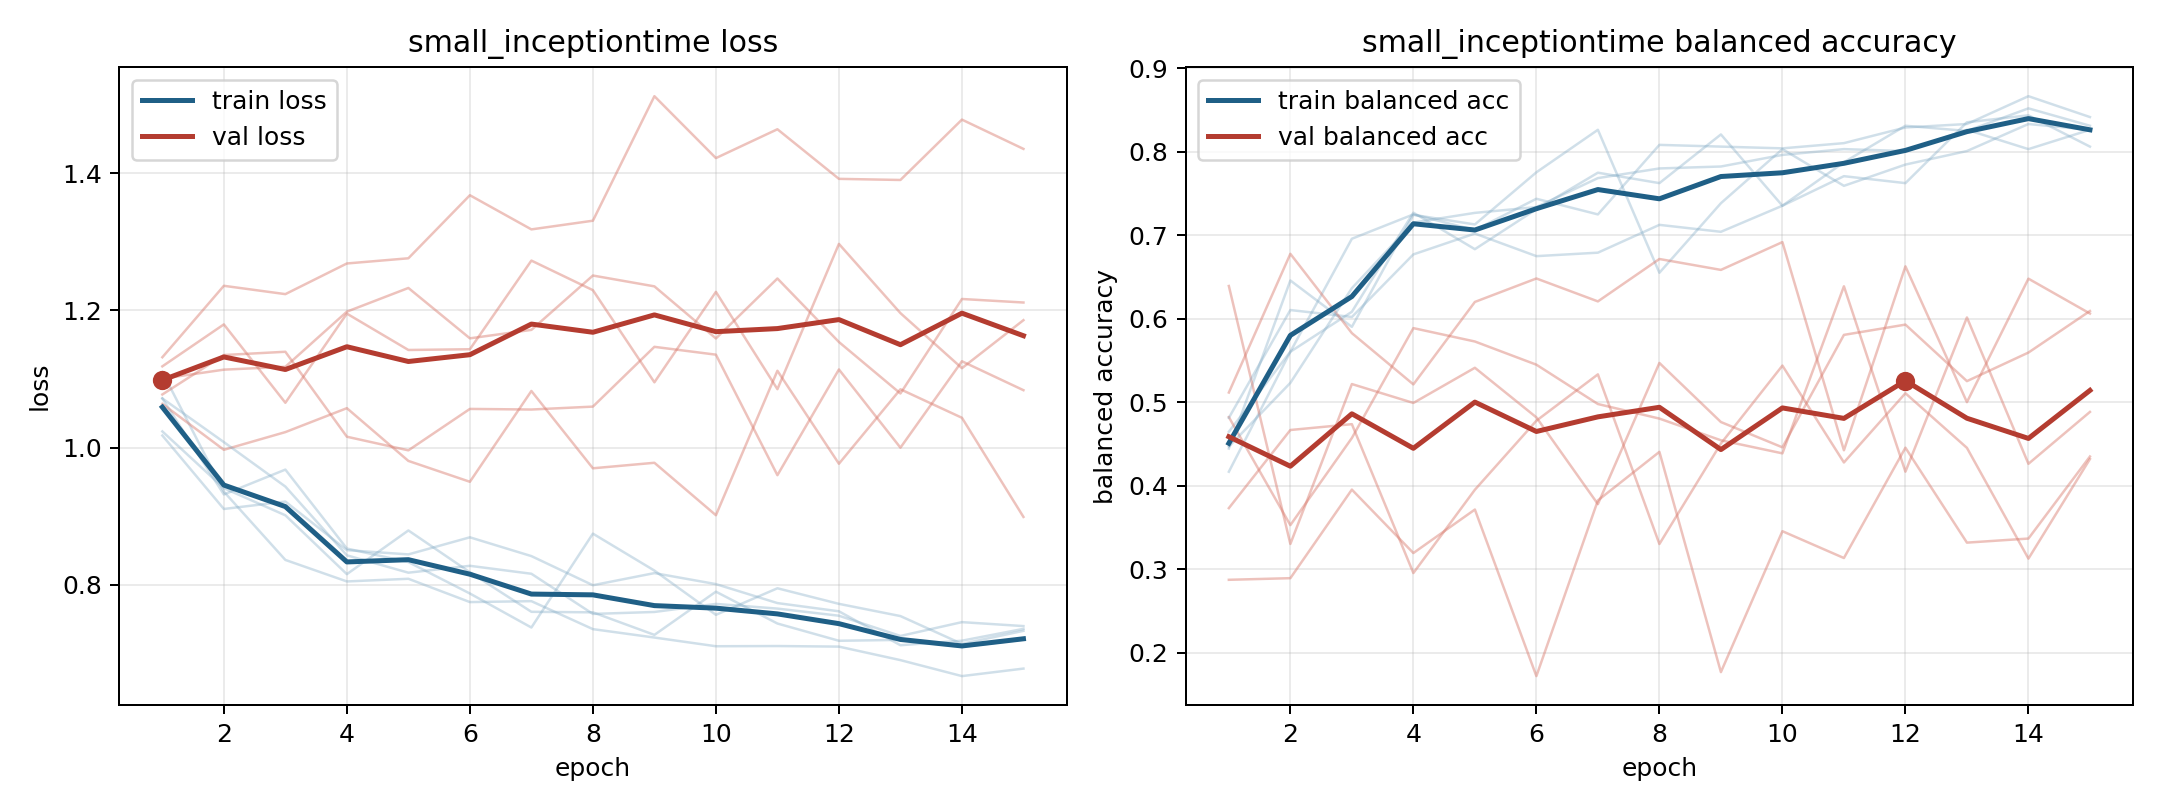

The data file committed next to this chart (first rows):
model, fold, epoch, train_loss, train_balanced_accuracy, val_loss, val_balanced_accuracy
small_inceptiontime, 1, 1, 1.11, 0.4167, 1.132, 0.2872
small_inceptiontime, 1, 2, 0.9357, 0.5604, 1.236, 0.2891
small_inceptiontime, 1, 3, 0.8361, 0.6958, 1.224, 0.3952
small_inceptiontime, 1, 4, 0.8047, 0.725, 1.268, 0.3192
small_inceptiontime, 1, 5, 0.8086, 0.7063, 1.276, 0.3714
small_inceptiontime, 1, 6, 0.7747, 0.7438, 1.368, 0.1718
small_inceptiontime, 1, 7, 0.776, 0.725, 1.318, 0.3823
small_inceptiontime, 1, 8, 0.7352, 0.8083, 1.331, 0.4405
small_inceptiontime, 1, 9, 0.723, 0.8063, 1.512, 0.1765
small_inceptiontime, 1, 10, 0.7103, 0.8042, 1.422, 0.3454
small_inceptiontime, 1, 11, 0.7106, 0.8104, 1.464, 0.3133
small_inceptiontime, 1, 12, 0.7097, 0.8292, 1.392, 0.4454
small_inceptiontime, 1, 13, 0.69, 0.8333, 1.39, 0.3317
small_inceptiontime, 1, 14, 0.6667, 0.8667, 1.478, 0.3366
small_inceptiontime, 1, 15, 0.6777, 0.8417, 1.435, 0.4349
small_inceptiontime, 2, 1, 1.072, 0.4444, 1.1, 0.6392
small_inceptiontime, 2, 2, 0.9316, 0.6458, 1.114, 0.3301
small_inceptiontime, 2, 3, 0.9678, 0.5903, 1.118, 0.5217
small_inceptiontime, 2, 4, 0.8527, 0.7245, 1.198, 0.4991
small_inceptiontime, 2, 5, 0.833, 0.713, 1.233, 0.5412
small_inceptiontime, 2, 6, 0.7872, 0.7755, 1.159, 0.4818
small_inceptiontime, 2, 7, 0.7376, 0.8264, 1.171, 0.3779
small_inceptiontime, 2, 8, 0.8744, 0.6551, 1.251, 0.547
small_inceptiontime, 2, 9, 0.8206, 0.7384, 1.235, 0.4762
small_inceptiontime, 2, 10, 0.7561, 0.8032, 1.159, 0.4459
small_inceptiontime, 2, 11, 0.7948, 0.7593, 1.246, 0.5806
small_inceptiontime, 2, 12, 0.7721, 0.7847, 1.154, 0.593
small_inceptiontime, 2, 13, 0.7542, 0.8009, 1.079, 0.5252
small_inceptiontime, 2, 14, 0.7137, 0.8333, 1.217, 0.5595
small_inceptiontime, 2, 15, 0.7327, 0.8264, 1.211, 0.6093
small_inceptiontime, 3, 1, 1.023, 0.4646, 1.077, 0.4821
small_inceptiontime, 3, 2, 0.9407, 0.5604, 1.135, 0.3527
small_inceptiontime, 3, 3, 0.9012, 0.6083, 1.14, 0.4571
small_inceptiontime, 3, 4, 0.8154, 0.7271, 1.016, 0.5888
small_inceptiontime, 3, 5, 0.8791, 0.6833, 0.9959, 0.5727
small_inceptiontime, 3, 6, 0.8182, 0.7313, 1.056, 0.5449
small_inceptiontime, 3, 7, 0.7605, 0.775, 1.055, 0.4978
small_inceptiontime, 3, 8, 0.7597, 0.7625, 1.06, 0.4803
small_inceptiontime, 3, 9, 0.7268, 0.8208, 1.147, 0.4543
small_inceptiontime, 3, 10, 0.7898, 0.7354, 1.135, 0.4387
small_inceptiontime, 3, 11, 0.7434, 0.7875, 0.9597, 0.6389
small_inceptiontime, 3, 12, 0.7182, 0.8312, 1.114, 0.4167
small_inceptiontime, 3, 13, 0.7195, 0.825, 0.9998, 0.6015
small_inceptiontime, 3, 14, 0.7093, 0.8521, 1.126, 0.4262
small_inceptiontime, 3, 15, 0.7201, 0.8313, 1.084, 0.4883
small_inceptiontime, 4, 1, 1.017, 0.4812, 1.064, 0.5116
small_inceptiontime, 4, 2, 0.9104, 0.6104, 0.9967, 0.6778
small_inceptiontime, 4, 3, 0.9212, 0.6021, 1.022, 0.5827
small_inceptiontime, 4, 4, 0.8503, 0.6771, 1.057, 0.5213
small_inceptiontime, 4, 5, 0.8442, 0.7021, 0.9805, 0.6201
small_inceptiontime, 4, 6, 0.8691, 0.675, 0.95, 0.6482
small_inceptiontime, 4, 7, 0.8417, 0.6792, 1.082, 0.6208
small_inceptiontime, 4, 8, 0.7992, 0.7125, 0.9697, 0.6716
small_inceptiontime, 4, 9, 0.8169, 0.7042, 0.9777, 0.6585
small_inceptiontime, 4, 10, 0.8009, 0.7354, 0.9013, 0.6918
small_inceptiontime, 4, 11, 0.7732, 0.7708, 1.112, 0.4424
small_inceptiontime, 4, 12, 0.7612, 0.7625, 0.9764, 0.6627
small_inceptiontime, 4, 13, 0.7118, 0.8354, 1.085, 0.5
small_inceptiontime, 4, 14, 0.7184, 0.8438, 1.043, 0.648
small_inceptiontime, 4, 15, 0.7356, 0.8063, 0.8988, 0.6062
... 15 more rows
